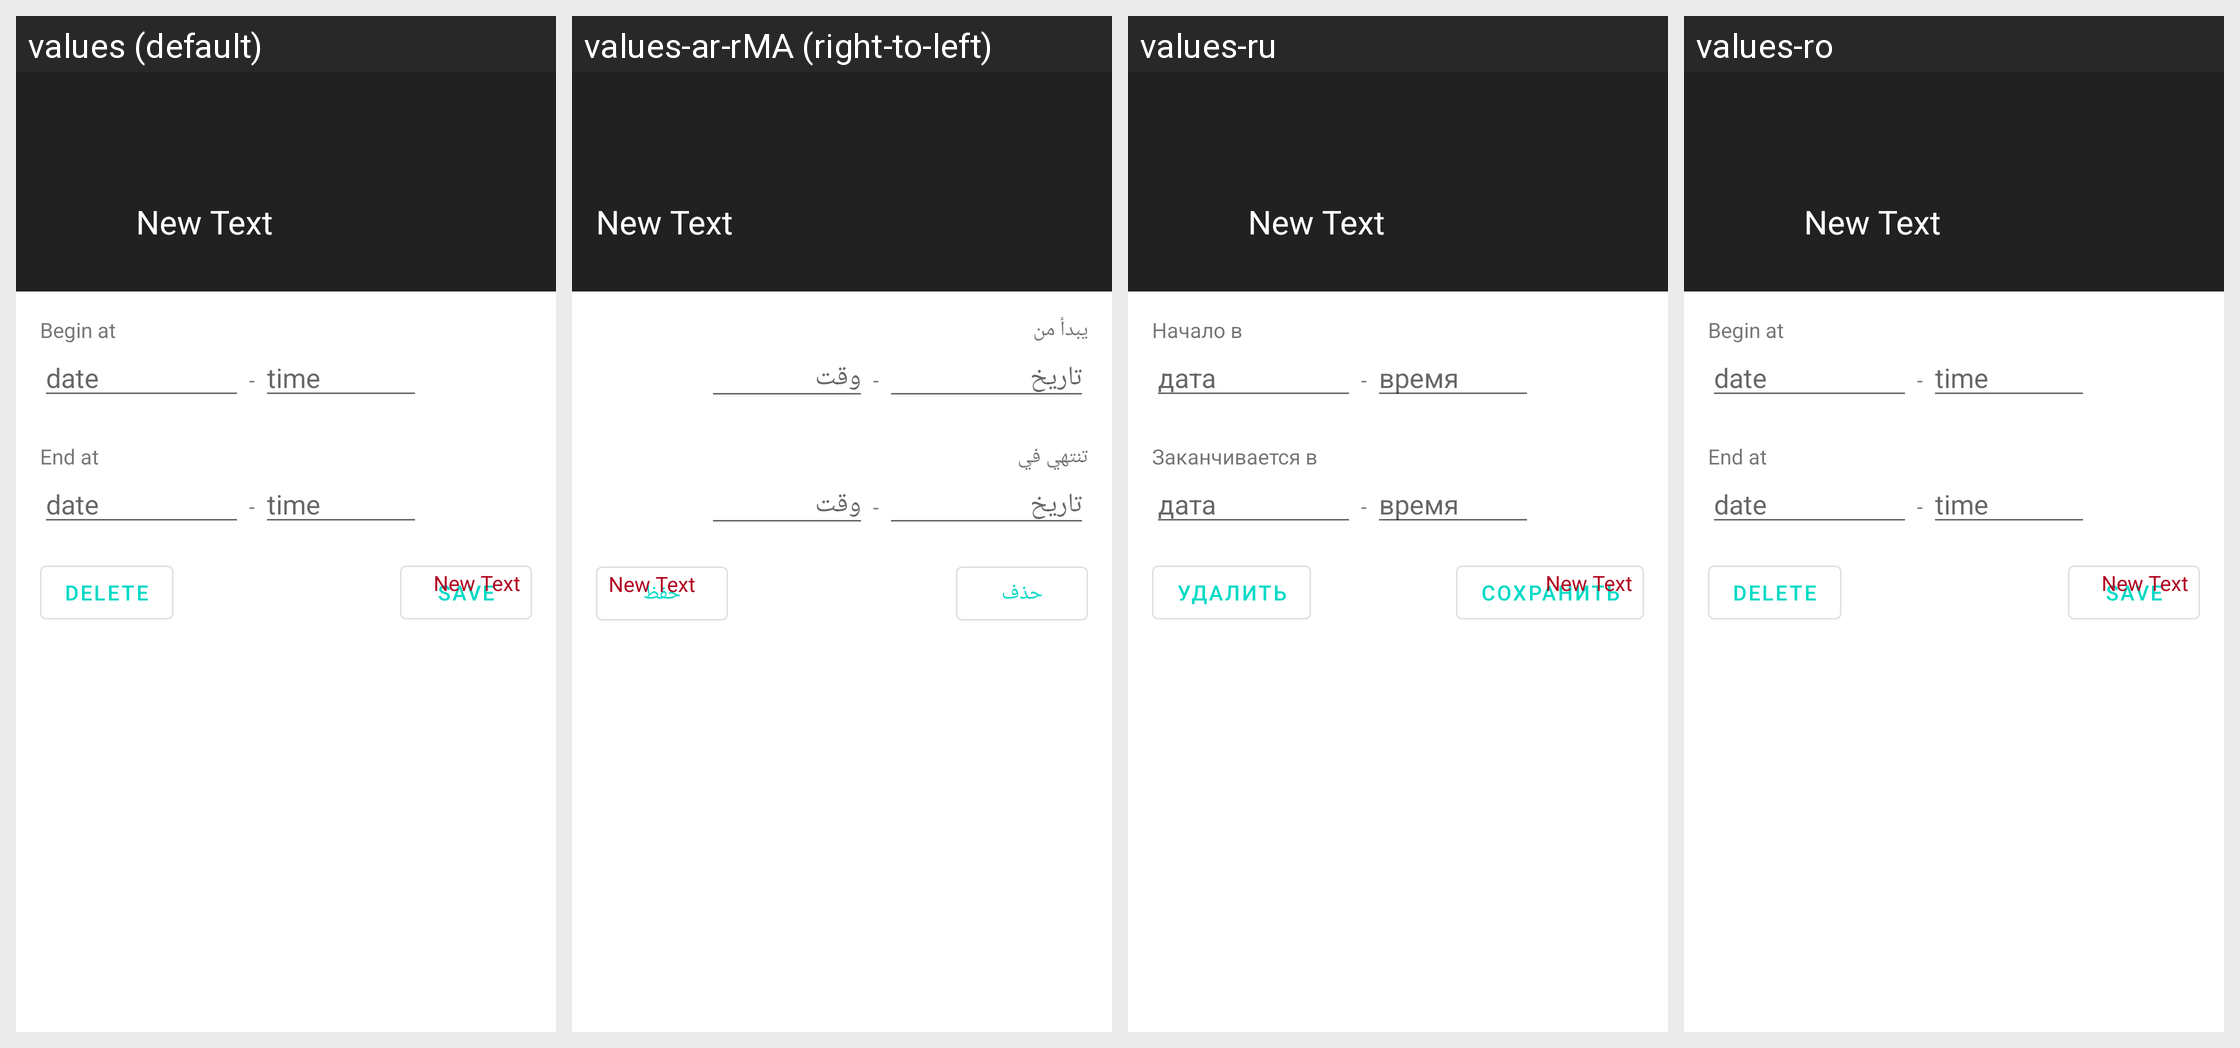

The Android screen above is rendered under several locales of the same app. Produce the string resources it draws, with the default and per-locale values.
Android screen res/layout/fragment_bottom_sheet_slots.xml rendered under 4 locales, left to right: values (default), values-ar-rMA (right-to-left), values-ru, values-ro. Device: Nexus 5 (rendered at 1080×1920; each locale shown at half size, 540×960, under a caption strip naming it); theme AppTheme.NoActionBar.
Other locales in the repository, not shown: values-ar, values-es, values-fr, values-it, values-ja, values-ko, values-nl, values-pl, values-pt-rBR, values-tr, values-uk.
Strings drawn on this screen, with the default value and each locale's value (text and hints the layout hard-codes, and strings that could not be matched under every locale, appear in the picture but are not listed):

hint_date
  values: date
  values-ar-rMA: تاريخ
  values-ru: дата
  values-ro: date

hint_time
  values: time
  values-ar-rMA: وقت
  values-ru: время
  values-ro: time

delete
  values: Delete
  values-ar-rMA: حذف
  values-ru: Удалить
  values-ro: Delete

save
  values: Save
  values-ar-rMA: حفظ
  values-ru: Сохранить
  values-ro: Save
